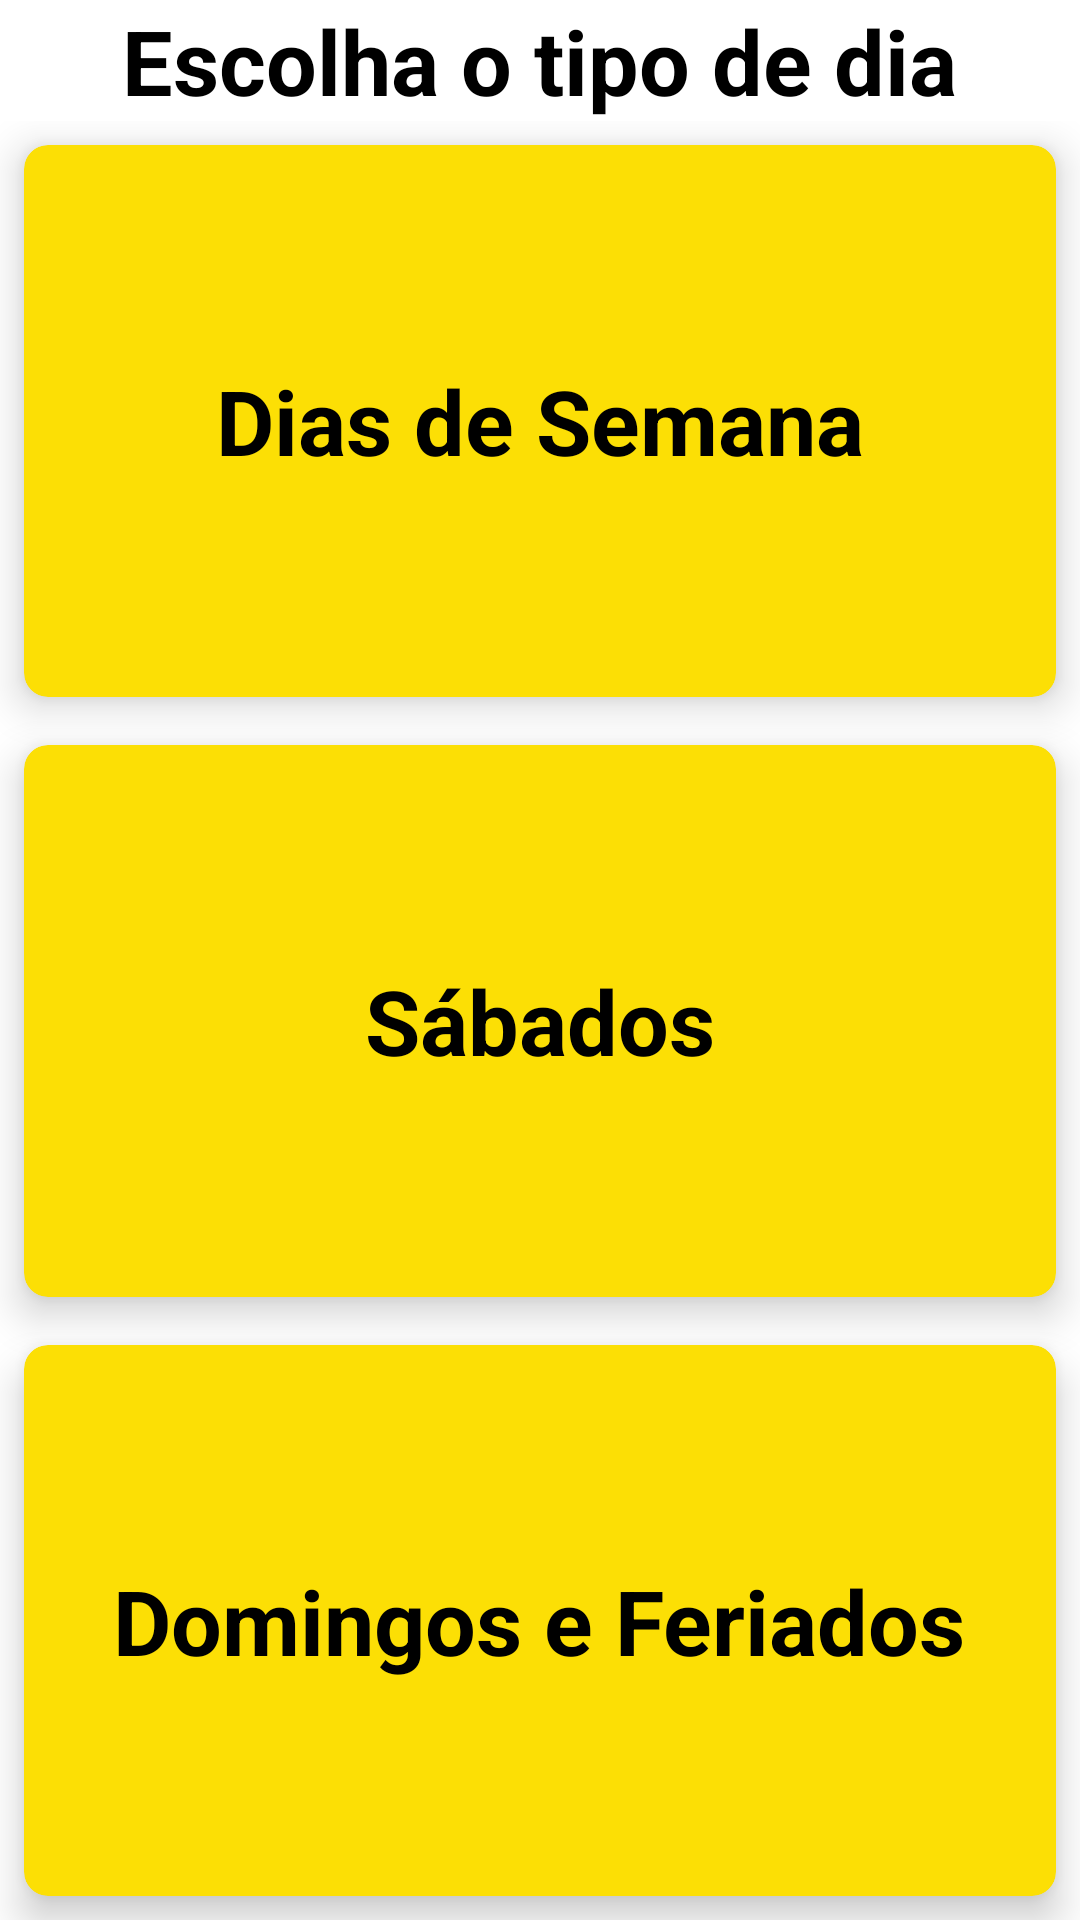

Layout XML and referenced resources for this Android screen:
<!-- AndroidManifest.xml: application theme Theme.HoráriosCarrisMetroPN -->
<!-- res/layout/activity_main.xml -->
<?xml version="1.0" encoding="utf-8"?>
<RelativeLayout xmlns:android="http://schemas.android.com/apk/res/android"
    xmlns:app="http://schemas.android.com/apk/res-auto"
    xmlns:tools="http://schemas.android.com/tools"
    android:layout_width="match_parent"
    android:layout_height="match_parent"
    android:background="@color/white"
    tools:context=".MainActivity">

    <TextView
        android:id="@+id/title_view"
        android:layout_width="wrap_content"
        android:layout_height="wrap_content"
        android:layout_centerHorizontal="true"
        android:text="Escolha o tipo de dia"
        android:textColor="@color/black"
        android:textSize="30sp"
        android:textStyle="bold"></TextView>

    <GridLayout
        android:layout_width="match_parent"
        android:layout_height="match_parent"
        android:layout_below="@id/title_view"
        android:rowCount="3"
        android:columnCount="1">

        <androidx.cardview.widget.CardView
            android:layout_width="wrap_content"
            android:layout_height="wrap_content"
            android:layout_row="0"
            android:layout_column="0"
            android:layout_gravity="fill"
            android:layout_rowWeight="1"
            android:layout_margin="8dp"
            app:cardCornerRadius="8dp"
            app:cardElevation="8dp"
            app:cardBackgroundColor="@color/carris_yellow">

            <LinearLayout
                android:layout_width="wrap_content"
                android:layout_height="wrap_content"
                android:orientation="vertical"
                android:gravity="center"
                android:layout_gravity="center_vertical|center_horizontal" >

                <TextView
                    android:layout_width="wrap_content"
                    android:layout_height="wrap_content"
                    android:textStyle="bold"
                    android:textColor="@color/black"
                    android:text="Dias de Semana"
                    android:textAlignment="center"
                    android:textSize="30dp">
                </TextView>
            </LinearLayout>
        </androidx.cardview.widget.CardView>

        <androidx.cardview.widget.CardView
            android:layout_width="wrap_content"
            android:layout_height="wrap_content"
            android:layout_row="1"
            android:layout_column="0"
            android:layout_gravity="fill"
            android:layout_rowWeight="1"
            android:layout_margin="8dp"
            app:cardCornerRadius="8dp"
            app:cardElevation="8dp"
            app:cardBackgroundColor="@color/carris_yellow">

            <LinearLayout
                android:layout_width="wrap_content"
                android:layout_height="wrap_content"
                android:orientation="vertical"
                android:gravity="center"
                android:layout_gravity="center_vertical|center_horizontal" >

                <TextView
                    android:layout_width="wrap_content"
                    android:layout_height="wrap_content"
                    android:textStyle="bold"
                    android:textColor="@color/black"
                    android:text="Sábados"
                    android:textAlignment="center"
                    android:textSize="30dp">
                </TextView>
            </LinearLayout>
        </androidx.cardview.widget.CardView>

        <androidx.cardview.widget.CardView
            android:layout_width="wrap_content"
            android:layout_height="wrap_content"
            android:layout_row="2"
            android:layout_column="0"
            android:layout_gravity="fill"
            android:layout_rowWeight="1"
            android:layout_margin="8dp"
            app:cardCornerRadius="8dp"
            app:cardElevation="8dp"
            app:cardBackgroundColor="@color/carris_yellow">

            <LinearLayout
                android:layout_width="wrap_content"
                android:layout_height="wrap_content"
                android:orientation="vertical"
                android:gravity="center"
                android:layout_gravity="center_vertical|center_horizontal" >

                <TextView
                    android:layout_width="wrap_content"
                    android:layout_height="wrap_content"
                    android:textStyle="bold"
                    android:textColor="@color/black"
                    android:text="Domingos e Feriados"
                    android:textAlignment="center"
                    android:textSize="30dp">
                </TextView>
            </LinearLayout>
        </androidx.cardview.widget.CardView>

    </GridLayout>

</RelativeLayout>
<!-- resources referenced by this layout -->
<resources>
  <color name="black">#FF000000</color>
  <color name="carris_yellow">#FCDF05</color>
  <color name="white">#FFFFFFFF</color>
  <style name="Theme.HoráriosCarrisMetroPN" parent="Theme.MaterialComponents.DayNight.DarkActionBar">
          
          <item name="colorPrimary">@color/carris_yellow</item>
          <item name="colorPrimaryVariant">@color/carris_yellow</item>
          <item name="colorOnPrimary">@color/white</item>
          
          <item name="colorSecondary">@color/carris_yellow</item>
          <item name="colorSecondaryVariant">@color/carris_yellow</item>
          <item name="colorOnSecondary">@color/black</item>
          
          <item name="android:statusBarColor" tools:targetApi="l">?attr/colorPrimaryVariant</item>
          
          <item name="android:forceDarkAllowed">false</item>
      </style>
</resources>
